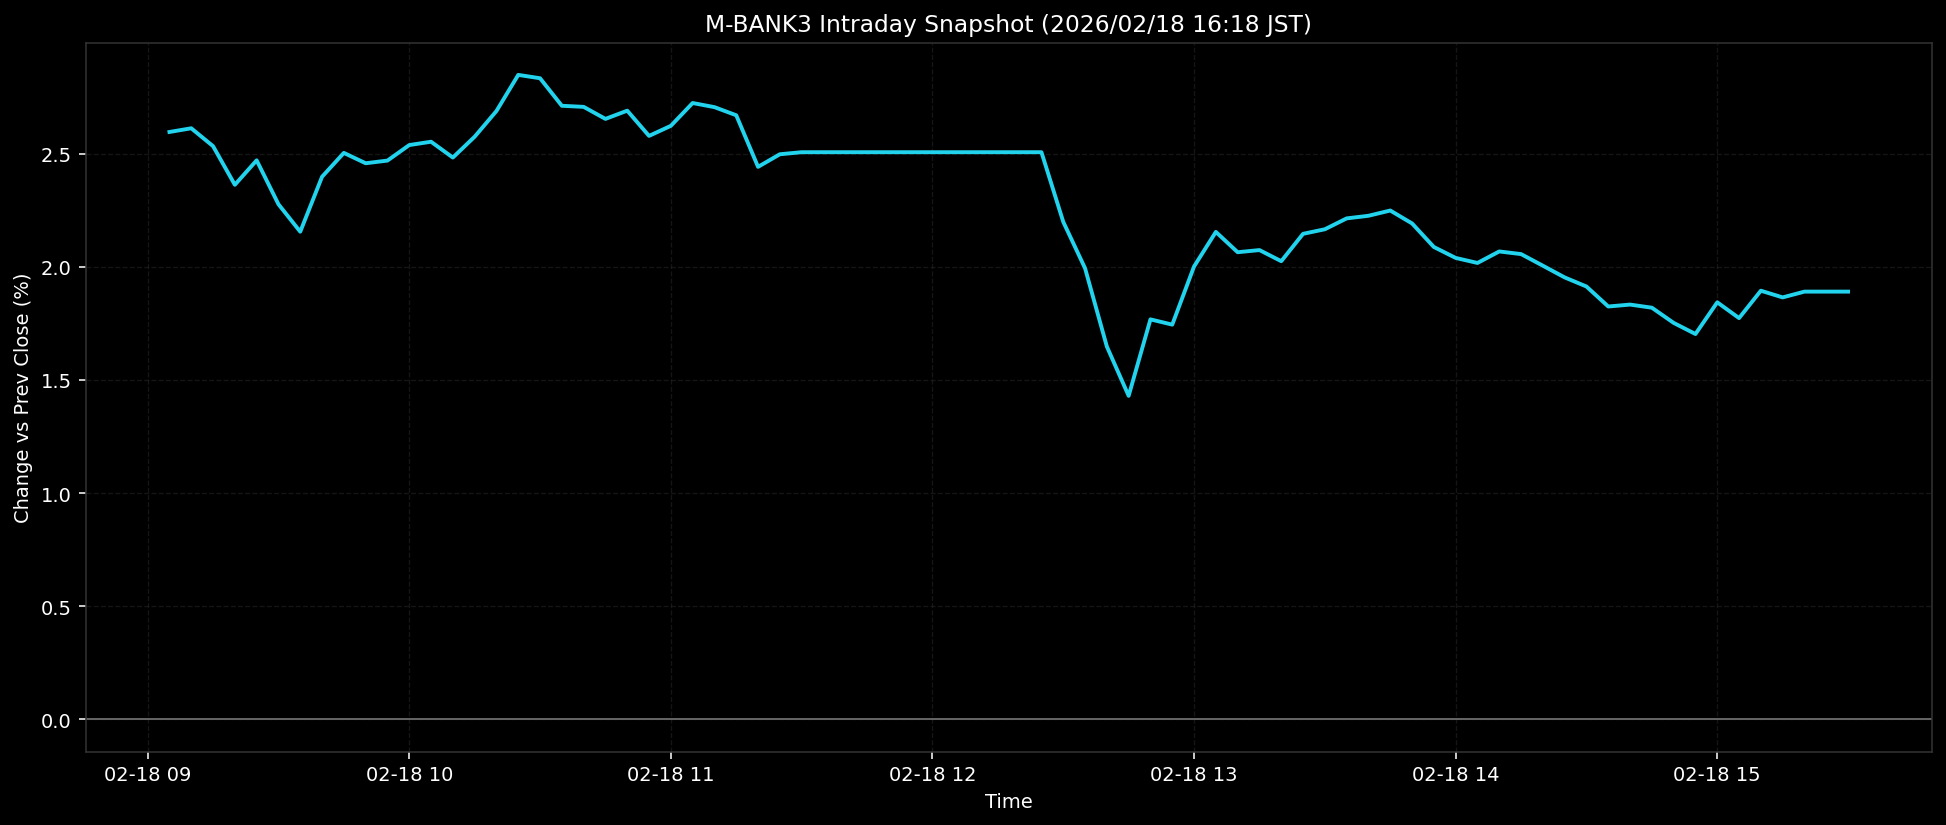

The data file committed next to this chart (first rows):
ts, pct
2026-02-18T09:05:00+0900, 2.596
2026-02-18T09:10:00+0900, 2.612
2026-02-18T09:15:00+0900, 2.533
2026-02-18T09:20:00+0900, 2.362
2026-02-18T09:25:00+0900, 2.471
2026-02-18T09:30:00+0900, 2.277
2026-02-18T09:35:00+0900, 2.155
2026-02-18T09:40:00+0900, 2.398
2026-02-18T09:45:00+0900, 2.504
2026-02-18T09:50:00+0900, 2.458
2026-02-18T09:55:00+0900, 2.47
2026-02-18T10:00:00+0900, 2.538
2026-02-18T10:05:00+0900, 2.553
2026-02-18T10:10:00+0900, 2.483
2026-02-18T10:15:00+0900, 2.575
2026-02-18T10:20:00+0900, 2.689
2026-02-18T10:25:00+0900, 2.848
2026-02-18T10:30:00+0900, 2.833
2026-02-18T10:35:00+0900, 2.712
2026-02-18T10:40:00+0900, 2.707
2026-02-18T10:45:00+0900, 2.654
2026-02-18T10:50:00+0900, 2.69
2026-02-18T10:55:00+0900, 2.579
2026-02-18T11:00:00+0900, 2.623
2026-02-18T11:05:00+0900, 2.724
2026-02-18T11:10:00+0900, 2.706
2026-02-18T11:15:00+0900, 2.67
2026-02-18T11:20:00+0900, 2.442
2026-02-18T11:25:00+0900, 2.498
2026-02-18T11:30:00+0900, 2.507
2026-02-18T11:35:00+0900, 2.507
2026-02-18T11:40:00+0900, 2.507
2026-02-18T11:45:00+0900, 2.507
2026-02-18T11:50:00+0900, 2.507
2026-02-18T11:55:00+0900, 2.507
2026-02-18T12:00:00+0900, 2.507
2026-02-18T12:05:00+0900, 2.507
2026-02-18T12:10:00+0900, 2.507
2026-02-18T12:15:00+0900, 2.507
2026-02-18T12:20:00+0900, 2.507
2026-02-18T12:25:00+0900, 2.507
2026-02-18T12:30:00+0900, 2.199
2026-02-18T12:35:00+0900, 1.994
2026-02-18T12:40:00+0900, 1.648
2026-02-18T12:45:00+0900, 1.43
2026-02-18T12:50:00+0900, 1.768
2026-02-18T12:55:00+0900, 1.745
2026-02-18T13:00:00+0900, 2.002
2026-02-18T13:05:00+0900, 2.154
2026-02-18T13:10:00+0900, 2.065
2026-02-18T13:15:00+0900, 2.074
2026-02-18T13:20:00+0900, 2.025
2026-02-18T13:25:00+0900, 2.146
2026-02-18T13:30:00+0900, 2.166
2026-02-18T13:35:00+0900, 2.214
2026-02-18T13:40:00+0900, 2.226
2026-02-18T13:45:00+0900, 2.249
2026-02-18T13:50:00+0900, 2.192
2026-02-18T13:55:00+0900, 2.088
2026-02-18T14:00:00+0900, 2.039
... 18 more rows
